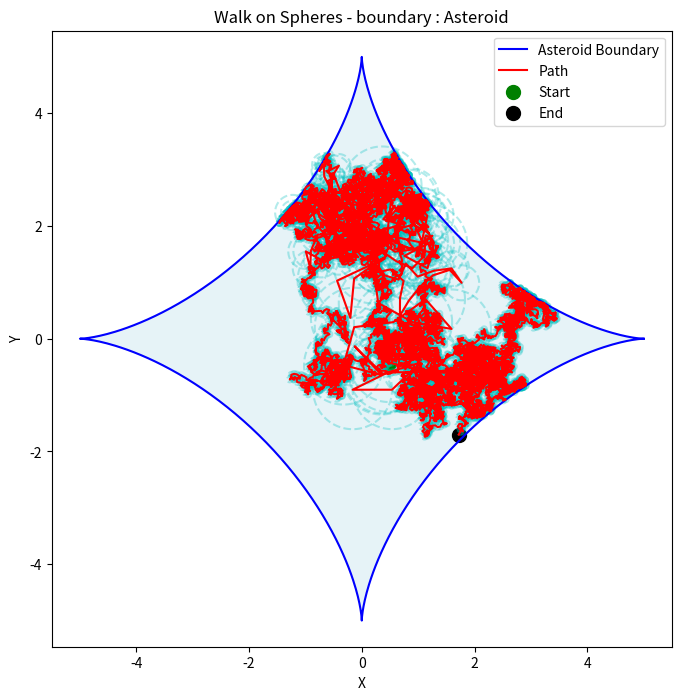

Write Python code to recreate this figure.
import numpy as np
import matplotlib.pyplot as plt

# Define boundary
def boundary_function(theta, a):
    x = a * (np.cos(theta))**3
    y = a * (np.sin(theta))**3
    return x, y

# Check in the closed curve
def is_inside_boundary(x, y, a):
    return (np.abs(x) / a)**(2/3) + (np.abs(y) / a)**(2/3) <= 1

# Calculate distance to the boundary
def distance_to_boundary(x, y, a):
    theta = np.arctan2(y, x)
    bx, by = boundary_function(theta, a)
    return np.sqrt((x - bx)**2 + (y - by)**2)

# Initial settings
epsilon = 0.7
a = 5.0
distance_threshold = 0.1

# Set starting point
while True:
    x, y = np.random.uniform(-a, a), np.random.uniform(-a, a)
    if is_inside_boundary(x, y, a) and distance_to_boundary(x, y, a) > epsilon:
        break

# Create a list to store the path
trajectory = [(x, y)]

# Implement
# np.random.seed(0)
max_iterations = 1000
iteration = 0

plt.figure(figsize=(8, 8))

while True:
    iteration += 1
    
    # Move in a random direction
    theta = np.random.uniform(0, 2 * np.pi)
    x_new = x + epsilon * np.cos(theta)
    y_new = y + epsilon * np.sin(theta)

    # Print current coordinates
    print(f"Iteration {iteration}: x = {x_new:.4f}, y = {y_new:.4f}")

    # Visualize circle for random movement
    circle_x = x + epsilon * np.cos(np.linspace(0, 2 * np.pi, 100))
    circle_y = y + epsilon * np.sin(np.linspace(0, 2 * np.pi, 100))
    plt.plot(circle_x, circle_y, 'c--', alpha=0.3)

    # Stop if close enough to the boundary
    if distance_to_boundary(x_new, y_new, a) < distance_threshold:
        x, y = x_new, y_new
        trajectory.append((x, y))
        break

    # Move if inside the boundary
    if is_inside_boundary(x_new, y_new, a):
        x, y = x_new, y_new
        trajectory.append((x, y))
    else:
        epsilon = max(epsilon / 1.5, 0.05)  # Reduce step size

# Visualize asteroid boundary
theta = np.linspace(0, 2 * np.pi, 500)
boundary_x, boundary_y = boundary_function(theta, a)

# Visualize boundary and fill the interior area
plt.plot(boundary_x, boundary_y, 'b', label='Asteroid Boundary')
plt.fill(boundary_x, boundary_y, color='lightblue', alpha=0.3)

# Visualize the path
trajectory = np.array(trajectory)
plt.plot(trajectory[:, 0], trajectory[:, 1], 'r-', label='Path')
plt.scatter(trajectory[0, 0], trajectory[0, 1], color='g', label='Start', s=100)
plt.scatter(trajectory[-1, 0], trajectory[-1, 1], color='k', label='End', s=100)

plt.axis('equal')
plt.legend()
plt.xlabel('X')
plt.ylabel('Y')
plt.title('Walk on Spheres - boundary : Asteroid')
plt.show()

